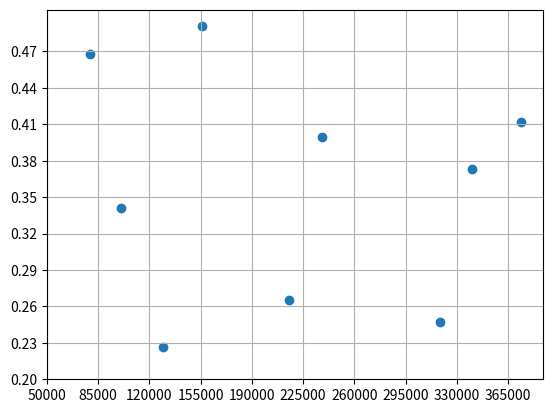

Reproduce this figure in Python.
import numpy as np
import matplotlib.pyplot as plt

numDimensions = 2  ##no. of variables to sample from
numDivisions = 10  ##no of divisions at each dimension
numSamples = 9
dimensionSpans = np.asarray([[50000,400000], [0.2,0.5]])
print(dimensionSpans)
row = []
for i in range(numDivisions):
     row.append(i)
Population_indices = np.zeros((numDimensions,numDivisions))   #array of all indices
sampleIndices = np.zeros((numDimensions, numSamples), dtype=int)  #array of only sampled indices
for i in range(numDimensions):
    Population_indices[i,:] = np.asarray(row)
Population_indices_temp = Population_indices
j = 0
while True:
    a = np.zeros((numDimensions))
    for i in range(numDimensions):
        a[i] = np.random.choice(Population_indices_temp[i,:], 1, replace=False)
    if j == 0:
        sampleIndices[:,j] = a
        j+=1
        continue
    else:
        temp = np.zeros((numDimensions))
        flag = 0
        for k in range(len(sampleIndices)):
            if (a[k] in sampleIndices[k,:j]) == True:
                flag =1
                break
            else:
                temp[k] = a[k]
        if flag ==0:
            sampleIndices[:,j]= temp
            j+=1
    if j>=numSamples:
        break
print(sampleIndices)
population = np.zeros((numDimensions,numDivisions))     #array for storing sides of hypercube(divisions of each dimension)
eachDivision = np.zeros(numDimensions)    #array for storing each division size for each dimension
for i in range(numDimensions):
    eachDivision[i] = ((dimensionSpans[i,-1] - dimensionSpans[i,0])/numDivisions)
    for j,value in enumerate(np.arange(dimensionSpans[i,0], dimensionSpans[i,-1], eachDivision[i])):
        population[i,j] = value
print('population',population)
LHCsamples = np.zeros((numDimensions,numSamples))  ##array for storing samples collected using LHC
sampleValues = np.zeros((numDimensions,1))  ##array for storing a single sample 
for i in range(numSamples):
    for j in range(numDimensions):
        randomValues = np.random.uniform(low=0, high=eachDivision[j], size=1) #generating a random number for each division for each dimension
        sampleValues[j,0] = np.take(population[j,:], sampleIndices[j,i]) + randomValues  #adding random value with each ticks of a dimension
    print('random',randomValues)
    LHCsamples[:,i] = np.reshape(sampleValues, (numDimensions))

print('LHC values',LHCsamples)
fig, ax = plt.subplots()
ax.scatter(LHCsamples[0,:], LHCsamples[1,:])
plt.xticks(population[0,:])
plt.yticks(population[1,:])
plt.grid()
plt.show()